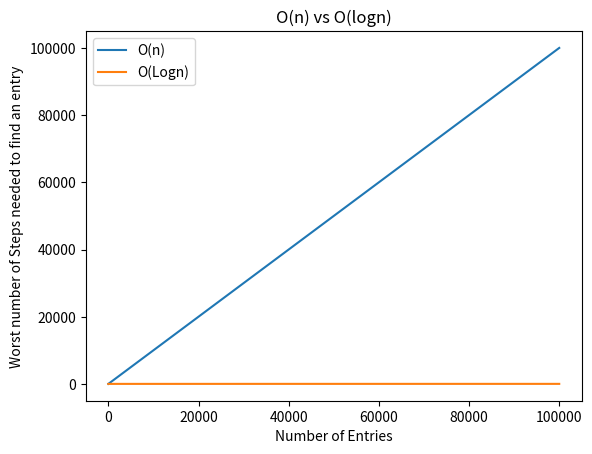

Source code (Python): (Note: this script raises an exception after producing the figure.)
from matplotlib import pyplot as plt
import math
import os

fig, ax = plt.subplots()

# O(n)
n = [x for x in range(1, 100000)]

# O(logn)
logn = [math.log(x, 2) for x in range(1, 100000)]

ax.plot(n)
ax.plot(logn)
plt.xlabel("Number of Entries")
plt.ylabel("Worst number of Steps needed to find an entry")
plt.title("O(n) vs O(logn)")
plt.legend(["O(n)", "O(Logn)"])


path = os.path.join("Search", "Binary Search", "runtime.jpg")
# plt.savefig("Search/Binary Search/runtime_binary_search.jpg")
plt.savefig(path, dpi=300)